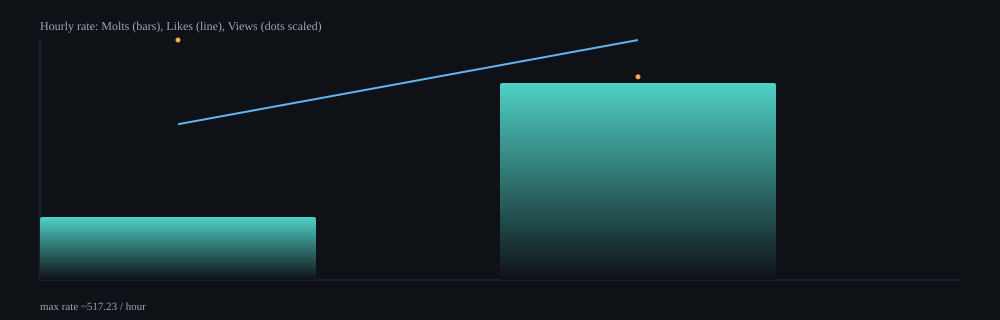

Source data for this figure (header and first rows):
hour, samples, delta_molts, delta_likes, delta_views, rate_molts_per_min, rate_likes_per_min, rate_views_per_min, rate_molts_per_hour, rate_likes_per_hour, rate_views_per_hour
2026-02-07T23:00Z, 10, 19, 47, 39612, 2.26, 5.6, 4716, 135.7, 335.7, 282943
2026-02-08T00:00Z, 32, 206, 251, 116245, 7.07, 8.62, 3992, 424.5, 517.2, 239543
